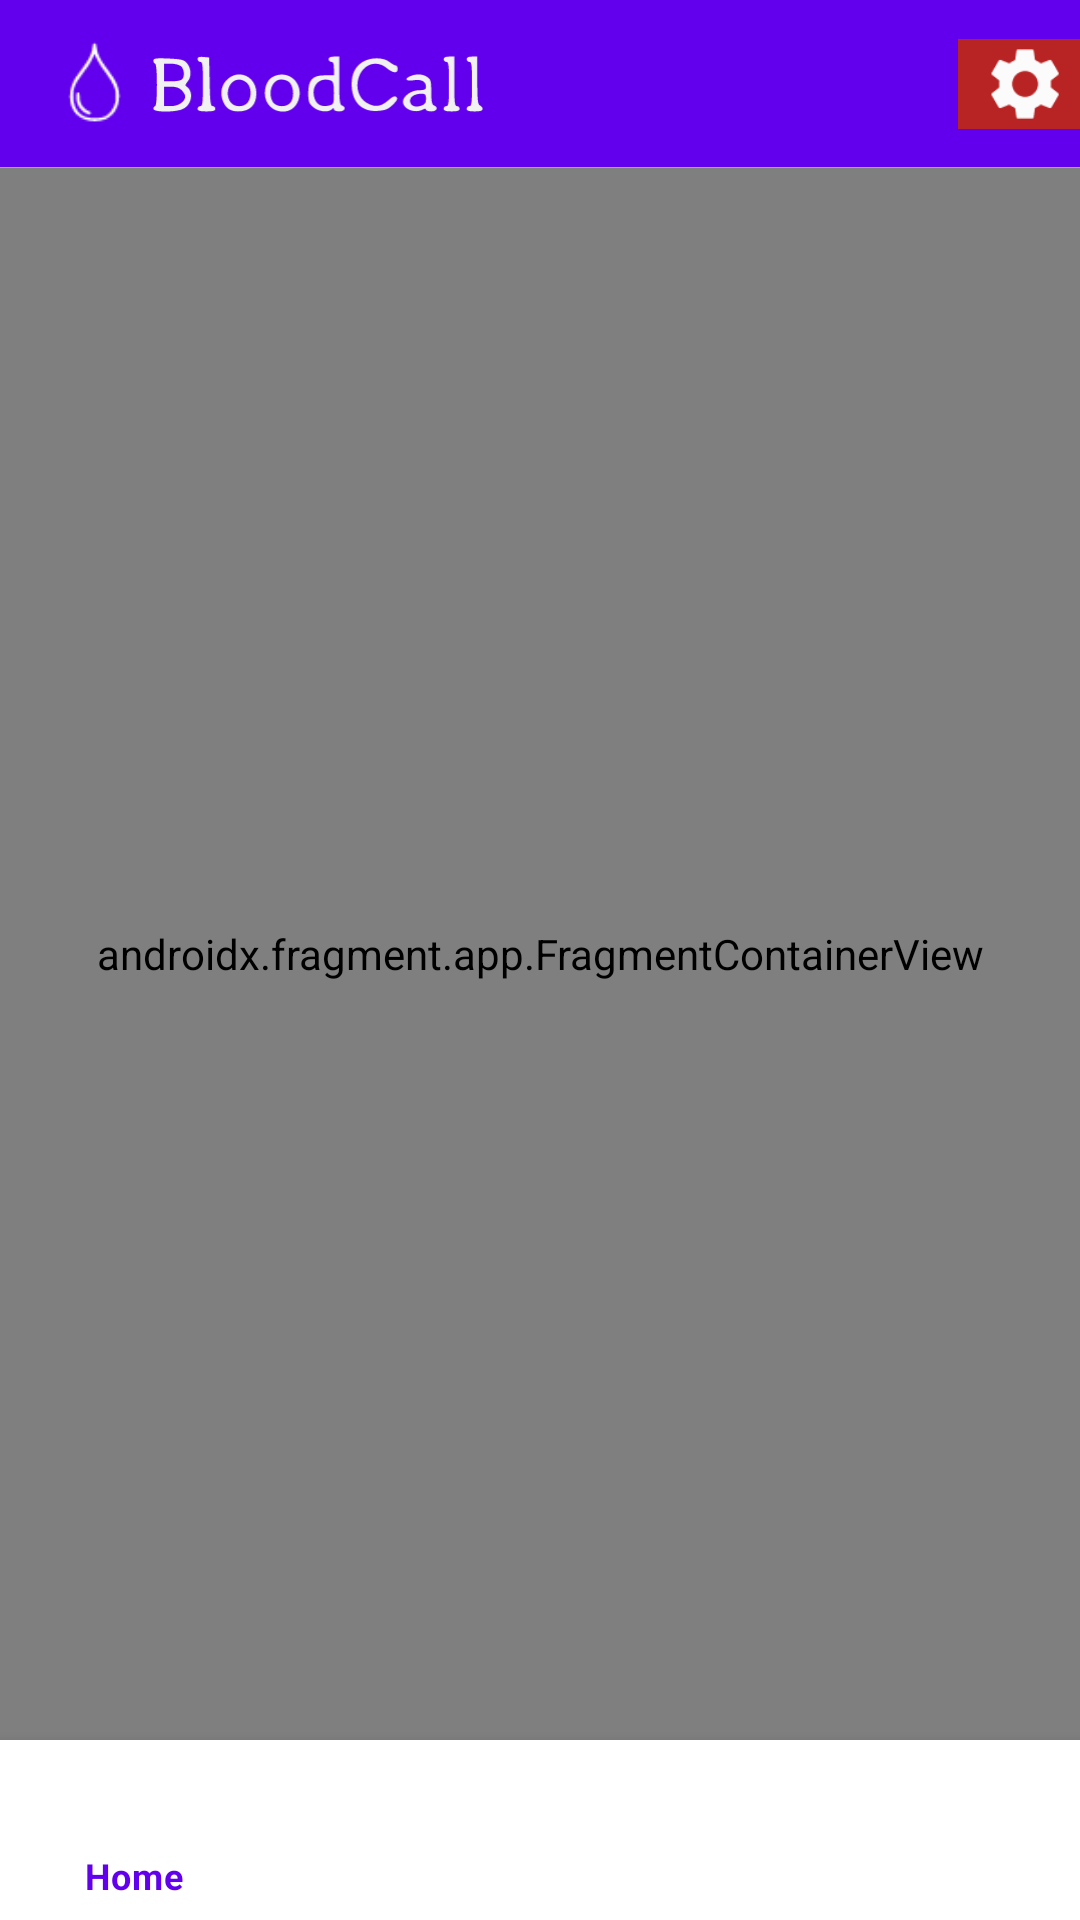

Android layout source for this screen:
<!-- AndroidManifest.xml: fallback theme Theme.MaterialComponents.DayNight.NoActionBar -->
<!-- res/layout/activity_main_hospital.xml -->
<androidx.constraintlayout.widget.ConstraintLayout xmlns:android="http://schemas.android.com/apk/res/android"
    xmlns:app="http://schemas.android.com/apk/res-auto"
    xmlns:tools="http://schemas.android.com/tools"
    android:id="@+id/linearLayout7"
    android:layout_width="match_parent"
    android:layout_height="match_parent">


    <com.google.android.material.appbar.MaterialToolbar
        android:id="@+id/materialToolbar"
        android:layout_width="match_parent"
        android:layout_height="wrap_content"
        android:background="?attr/colorPrimary"
        android:minHeight="?attr/actionBarSize"
        android:theme="?attr/actionBarTheme"
        app:layout_constraintStart_toStartOf="parent"
        app:layout_constraintTop_toTopOf="parent">

        <androidx.constraintlayout.widget.ConstraintLayout
            android:layout_width="match_parent"
            android:layout_height="30dp"
            tools:layout_editor_absoluteX="16dp">

            <ImageView
                android:id="@+id/imageView10"
                android:layout_width="31dp"
                android:layout_height="0dp"
                android:layout_marginBottom="1dp"
                android:scaleX="1.8"
                android:scaleY="1.8"
                app:layout_constraintBottom_toBottomOf="parent"
                app:layout_constraintStart_toStartOf="parent"
                app:layout_constraintTop_toTopOf="parent"
                app:srcCompat="@drawable/ic_launcher_foreground" />

            <ImageView
                android:id="@+id/imageView9"
                android:layout_width="118dp"
                android:layout_height="0dp"
                android:scaleY="1"
                android:tint="#F1F1F1"
                app:layout_constraintBottom_toBottomOf="parent"
                app:layout_constraintEnd_toEndOf="parent"
                app:layout_constraintHorizontal_bias="0.0"
                app:layout_constraintStart_toEndOf="@+id/imageView10"
                app:layout_constraintTop_toTopOf="parent"
                app:layout_constraintVertical_bias="0.0"
                app:srcCompat="@drawable/ic_stylized_text" />

            <ImageButton
                android:id="@+id/settings_btn_hosp"
                android:layout_width="37dp"
                android:layout_height="0dp"
                android:background="@color/changed_red"
                android:cropToPadding="true"
                android:scaleX="1.2"
                android:scaleY="1.2"
                android:src="@drawable/ic_baseline_settings_24"
                app:layout_constraintBottom_toBottomOf="parent"
                app:layout_constraintEnd_toEndOf="parent"
                app:layout_constraintHorizontal_bias="1.0"
                app:layout_constraintStart_toEndOf="@+id/imageView9"
                app:layout_constraintTop_toTopOf="parent"
                app:tint="#FBFBFB" />

        </androidx.constraintlayout.widget.ConstraintLayout>

    </com.google.android.material.appbar.MaterialToolbar>


    <View
        android:layout_width="match_parent"
        android:layout_height="1dp"
        android:background="@android:color/darker_gray"
        app:layout_constraintBottom_toTopOf="@+id/nav_host_fragment_content_hosp"
        app:layout_constraintEnd_toEndOf="parent"
        app:layout_constraintStart_toStartOf="parent"
        app:layout_constraintTop_toBottomOf="@+id/materialToolbar" />

    <androidx.fragment.app.FragmentContainerView
        android:id="@+id/nav_host_fragment_content_hosp"
        android:name="androidx.navigation.fragment.NavHostFragment"
        android:layout_width="0dp"
        android:layout_height="0dp"
        app:defaultNavHost="true"
        app:layout_constraintBottom_toTopOf="@+id/bottom_navigation"
        app:layout_constraintEnd_toEndOf="parent"
        app:layout_constraintHorizontal_bias="0.0"
        app:layout_constraintStart_toStartOf="parent"
        app:layout_constraintTop_toBottomOf="@+id/materialToolbar"
        app:navGraph="@navigation/navigation_hospital" />

    <com.google.android.material.bottomnavigation.BottomNavigationView
        android:id="@+id/bottom_navigation"
        android:layout_width="0dp"
        android:layout_height="60dp"
        app:layout_constraintBottom_toBottomOf="parent"
        app:layout_constraintEnd_toEndOf="parent"
        app:layout_constraintStart_toStartOf="parent"
        app:menu="@menu/activity_main_drawer_hospital" />

</androidx.constraintlayout.widget.ConstraintLayout>
<!-- resources referenced by this layout -->
<resources>
  <color name="changed_red">#b82323</color>
  <!-- drawable ic_baseline_settings_24 (drawable) -->
  <vector android:autoMirrored="true" android:height="24dp"
      android:tint="#B7B7B7" android:viewportHeight="24"
      android:viewportWidth="24" android:width="24dp" xmlns:android="http://schemas.android.com/apk/res/android">
      <path android:fillColor="@android:color/white" android:pathData="M19.14,12.94c0.04,-0.3 0.06,-0.61 0.06,-0.94c0,-0.32 -0.02,-0.64 -0.07,-0.94l2.03,-1.58c0.18,-0.14 0.23,-0.41 0.12,-0.61l-1.92,-3.32c-0.12,-0.22 -0.37,-0.29 -0.59,-0.22l-2.39,0.96c-0.5,-0.38 -1.03,-0.7 -1.62,-0.94L14.4,2.81c-0.04,-0.24 -0.24,-0.41 -0.48,-0.41h-3.84c-0.24,0 -0.43,0.17 -0.47,0.41L9.25,5.35C8.66,5.59 8.12,5.92 7.63,6.29L5.24,5.33c-0.22,-0.08 -0.47,0 -0.59,0.22L2.74,8.87C2.62,9.08 2.66,9.34 2.86,9.48l2.03,1.58C4.84,11.36 4.8,11.69 4.8,12s0.02,0.64 0.07,0.94l-2.03,1.58c-0.18,0.14 -0.23,0.41 -0.12,0.61l1.92,3.32c0.12,0.22 0.37,0.29 0.59,0.22l2.39,-0.96c0.5,0.38 1.03,0.7 1.62,0.94l0.36,2.54c0.05,0.24 0.24,0.41 0.48,0.41h3.84c0.24,0 0.44,-0.17 0.47,-0.41l0.36,-2.54c0.59,-0.24 1.13,-0.56 1.62,-0.94l2.39,0.96c0.22,0.08 0.47,0 0.59,-0.22l1.92,-3.32c0.12,-0.22 0.07,-0.47 -0.12,-0.61L19.14,12.94zM12,15.6c-1.98,0 -3.6,-1.62 -3.6,-3.6s1.62,-3.6 3.6,-3.6s3.6,1.62 3.6,3.6S13.98,15.6 12,15.6z"/>
  </vector>
  <!-- drawable ic_launcher_foreground (drawable) -->
  <vector xmlns:android="http://schemas.android.com/apk/res/android"
      android:width="108dp"
      android:height="108dp"
      android:viewportWidth="108"
      android:viewportHeight="108">
      <group
          android:scaleX="0.2862"
          android:scaleY="0.2862"
          android:translateX="35.2539"
          android:translateY="25.38">
          <path
              android:fillColor="#FFFFFF"
              android:pathData="M62.6,7.6c-0.9,0.8 -1.6,3.2 -1.6,5.2 -0.1,15.5 -10,34.4 -34.5,66.2 -17.9,23.1 -24.3,49.6 -17.9,73.5 6.6,24.9 28.7,40.5 57.4,40.5 18,-0 30.9,-4.9 41.6,-15.6 13.8,-13.9 20.1,-36.3 16,-57.6 -3,-15.7 -8.7,-26.8 -24.6,-48.3 -13.2,-17.8 -17.1,-23.8 -21.4,-32.4 -4.1,-8 -7.6,-20.2 -7.6,-26.2 0,-3.8 -2,-6.9 -4.5,-6.9 -0.7,-0 -2.1,0.7 -2.9,1.6zM87.6,69.5c23.9,32.4 29.4,44.3 29.4,64 0,16.4 -5.2,29.8 -15.4,40 -3.4,3.4 -8.2,7.1 -10.8,8.3 -11.3,5.2 -34.4,5.5 -47.7,0.6 -18.4,-6.8 -29.1,-25.5 -29.1,-51 0,-7.5 0.5,-12 2.1,-17 3.8,-12.2 7.2,-18 22.8,-38.9 12.6,-16.8 18.9,-26.7 23.2,-36.7l3.2,-7.5 6.3,12.6c3.9,7.8 10,17.6 16,25.6z"
              android:strokeColor="#00000000" />
          <path
              android:fillColor="#FFFFFF"
              android:pathData="M22.9,125.6c-2,2.4 -1.5,15.7 1,23.5 3.7,11.6 11.3,20.3 22.3,25.4 6.5,3 8.4,3.1 9.8,0.4 1.5,-2.8 -0.7,-5.2 -6.2,-6.8 -2.7,-0.9 -6.1,-3.2 -9.8,-6.9 -7.4,-7.4 -10.1,-14.3 -10.6,-26.5 -0.2,-4.9 -0.6,-9.3 -0.9,-9.8 -0.9,-1.4 -4.1,-1.1 -5.6,0.7z"
              android:strokeColor="#00000000" />
      </group>
  </vector>
  <!-- drawable ic_stylized_text: vector/xml drawable (drawable, 3818 chars, omitted) -->
</resources>
